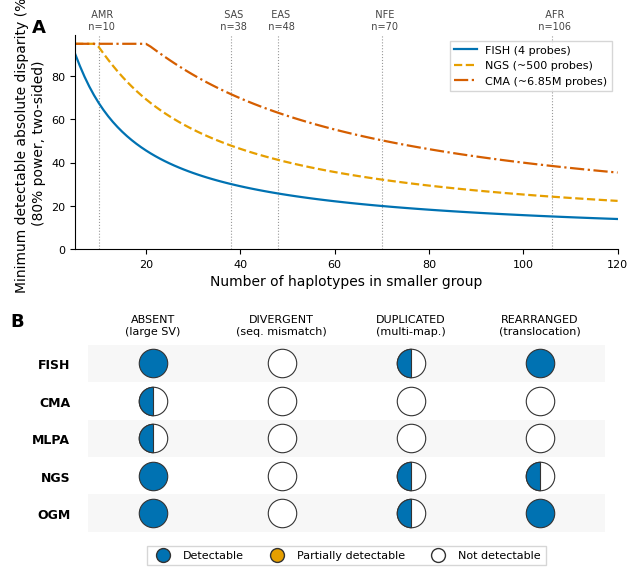

This chart was generated by the following Python code: (Note: this script raises an exception after producing the figure.)
#!/usr/bin/env python3
"""
Figure 5 (Supplementary): Statistical Power and Technology Detection Limitations

Panel A: Minimum detectable absolute disparity (%) as a function of haplotype
         count in the smaller comparison group, for three Bonferroni-correction
         tiers (FISH, NGS, CMA).

Panel B: Technology detection capability matrix showing which probe-failure
         modes each clinical technology can identify through coordinate
         projection alone.
"""

from pathlib import Path

import matplotlib.pyplot as plt
import numpy as np
from scipy.stats import norm

# ---------------------------------------------------------------------------
# Global style
# ---------------------------------------------------------------------------
plt.rcParams.update({
    "font.family": "sans-serif",
    "font.sans-serif": ["Arial", "Helvetica", "DejaVu Sans"],
    "font.size": 9,
    "axes.labelsize": 10,
    "axes.titlesize": 11,
    "xtick.labelsize": 8,
    "ytick.labelsize": 8,
    "legend.fontsize": 8,
    "figure.dpi": 300,
    "savefig.dpi": 300,
    "savefig.bbox": "tight",
    "pdf.fonttype": 42,       # TrueType in PDF for editability
    "ps.fonttype": 42,
})

# Colorblind-safe palette (Wong 2011, Nature Methods)
CB_BLUE = "#0072B2"
CB_ORANGE = "#E69F00"
CB_RED = "#D55E00"
CB_GREEN = "#009E73"
CB_PURPLE = "#CC79A7"
CB_GREY = "#999999"

PANEL_LABEL_KW = dict(fontsize=13, fontweight="bold", va="top", ha="left")


# ---------------------------------------------------------------------------
# Panel A helpers
# ---------------------------------------------------------------------------
def min_detectable_delta(
    n: np.ndarray,
    p2: float,
    alpha: float,
    power: float = 0.80,
    tol: float = 1e-6,
    max_iter: int = 200,
) -> np.ndarray:
    """
    Compute the minimum detectable absolute disparity delta = |p1 - p2| for a
    two-sided two-proportion z-test via bisection.

    Parameters
    ----------
    n : array-like
        Sample sizes for the smaller group (equal allocation assumed).
    p2 : float
        Baseline proportion (reference population coverage).
    alpha : float
        Significance level (already Bonferroni-adjusted).
    power : float
        Desired statistical power.
    tol : float
        Convergence tolerance for bisection.
    max_iter : int
        Maximum bisection iterations.

    Returns
    -------
    deltas : np.ndarray
        Minimum detectable absolute disparity for each n.
    """
    z_alpha = norm.ppf(1 - alpha / 2)  # two-sided
    n = np.asarray(n, dtype=float)
    deltas = np.empty_like(n)

    for i, ni in enumerate(n):
        lo, hi = 0.0, p2  # delta cannot exceed p2 (would make p1 < 0)
        for _ in range(max_iter):
            mid = (lo + hi) / 2
            p1 = p2 - mid
            p_bar = (p1 + p2) / 2
            se_null = np.sqrt(2 * p_bar * (1 - p_bar) / ni)
            se_alt = np.sqrt((p1 * (1 - p1) + p2 * (1 - p2)) / ni)
            if se_null == 0 or se_alt == 0:
                lo = mid
                continue
            achieved_power = norm.cdf((mid / se_alt) - (z_alpha * se_null / se_alt))
            if achieved_power < power:
                lo = mid
            else:
                hi = mid
            if hi - lo < tol:
                break
        deltas[i] = (lo + hi) / 2
    return deltas * 100  # convert to percentage


def draw_panel_a(ax: plt.Axes) -> None:
    """Draw the minimum detectable effect size panel."""
    ns = np.arange(5, 121)
    p2 = 0.95  # reference coverage

    corrections = [
        ("FISH (4 probes)", 0.05 / 4, CB_BLUE, "-"),
        ("NGS (~500 probes)", 0.05 / 500, CB_ORANGE, "--"),
        ("CMA (~6.85M probes)", 0.05 / 6_850_000, CB_RED, "-."),
    ]

    for label, alpha_adj, color, ls in corrections:
        deltas = min_detectable_delta(ns, p2, alpha_adj)
        ax.plot(ns, deltas, color=color, ls=ls, lw=1.6, label=label)

    # Actual sample sizes
    samples = [
        ("AFR", 106),
        ("NFE", 70),
        ("EAS", 48),
        ("SAS", 38),
        ("AMR", 10),
    ]
    for pop_label, n_val in samples:
        ax.axvline(n_val, color=CB_GREY, ls=":", lw=0.8, zorder=0)
        ax.text(
            n_val,
            1.02,
            f"  {pop_label}\n  n={n_val}",
            transform=ax.get_xaxis_transform(),
            fontsize=7,
            va="bottom",
            ha="center",
            color="#444444",
        )

    ax.set_xlabel("Number of haplotypes in smaller group")
    ax.set_ylabel("Minimum detectable absolute disparity (%)\n(80% power, two-sided)")
    ax.set_xlim(5, 120)
    ax.set_ylim(bottom=0)
    ax.legend(loc="upper right", frameon=True, edgecolor="#cccccc", fancybox=False)
    ax.spines["top"].set_visible(False)
    ax.spines["right"].set_visible(False)
    ax.text(-0.08, 1.08, "A", transform=ax.transAxes, **PANEL_LABEL_KW)


# ---------------------------------------------------------------------------
# Panel B helpers
# ---------------------------------------------------------------------------
TECHNOLOGIES = ["FISH", "CMA", "MLPA", "NGS", "OGM"]
FAILURE_MODES = ["ABSENT\n(large SV)", "DIVERGENT\n(seq. mismatch)",
                 "DUPLICATED\n(multi-map.)", "REARRANGED\n(translocation)"]

# 1 = full (detectable), 0.5 = half (partially), 0 = empty (not detectable)
MATRIX = np.array([
    [1.0, 0.0, 0.5, 1.0],   # FISH
    [0.5, 0.0, 0.0, 0.0],   # CMA
    [0.5, 0.0, 0.0, 0.0],   # MLPA
    [1.0, 0.0, 0.5, 0.5],   # NGS
    [1.0, 0.0, 0.5, 1.0],   # OGM
])

# Colors
FILL_COLOR = CB_BLUE
CIRCLE_EDGE = "#333333"


def draw_panel_b(ax: plt.Axes) -> None:
    """Draw the technology detection capability matrix using scatter markers.

    Uses display-coordinate marker sizes so circles remain round regardless
    of axis aspect ratio. Column positions are simple integers (0..3) and
    the subplot stretches to fill the available width, giving labels room.
    """
    from matplotlib.patches import Wedge

    n_rows = len(TECHNOLOGIES)
    n_cols = len(FAILURE_MODES)
    marker_sz = 420  # scatter marker area (points^2)

    # Light grid background
    for r in range(n_rows):
        bg_color = "#f7f7f7" if r % 2 == 0 else "white"
        ax.add_patch(plt.Rectangle((-0.5, r - 0.5), n_cols, 1,
                                   fc=bg_color, ec="none", zorder=0))

    # Plot filled, empty, half-filled glyphs
    for r in range(n_rows):
        for c in range(n_cols):
            val = MATRIX[r, c]
            if val == 1.0:
                ax.scatter(c, r, s=marker_sz, c=FILL_COLOR,
                           edgecolors=CIRCLE_EDGE, linewidths=0.8, zorder=3)
            elif val == 0.0:
                ax.scatter(c, r, s=marker_sz, c="white",
                           edgecolors=CIRCLE_EDGE, linewidths=0.8, zorder=3)
            else:
                # Half-filled: draw two wedges in data coords with a fixed
                # radius that we compute from the axes transform so they
                # look circular. Fall back to overlay approach: white circle
                # underneath + left-half wedge on top.
                ax.scatter(c, r, s=marker_sz, c="white",
                           edgecolors=CIRCLE_EDGE, linewidths=0.8, zorder=3)
                # Overlay a left-half-circle marker via custom path
                from matplotlib.path import Path as MPath
                theta = np.linspace(np.pi / 2, 3 * np.pi / 2, 60)
                lh_verts = np.column_stack([np.cos(theta), np.sin(theta)])
                lh_verts = np.vstack([lh_verts, lh_verts[0]])  # close
                lh_codes = [MPath.MOVETO] + [MPath.LINETO] * (len(theta) - 1) + [MPath.CLOSEPOLY]
                lh_path = MPath(lh_verts, lh_codes)
                ax.scatter(c, r, s=marker_sz, marker=lh_path, c=FILL_COLOR,
                           edgecolors=CIRCLE_EDGE, linewidths=0.8, zorder=4)

    # Axes formatting
    ax.set_xlim(-0.6, n_cols - 0.4)
    ax.set_ylim(-0.6, n_rows - 0.4)
    ax.set_xticks(range(n_cols))
    ax.set_xticklabels(FAILURE_MODES, fontsize=8, ha="center")
    ax.xaxis.set_ticks_position("top")
    ax.xaxis.set_label_position("top")
    ax.set_yticks(range(n_rows))
    ax.set_yticklabels(TECHNOLOGIES, fontsize=9, fontweight="bold")
    ax.invert_yaxis()
    # Do NOT set aspect="equal" -- let columns spread to fill the width

    # Remove spines
    for spine in ax.spines.values():
        spine.set_visible(False)
    ax.tick_params(axis="both", length=0)

    # Legend
    legend_elements = [
        plt.Line2D([0], [0], marker="o", color="w", markerfacecolor=FILL_COLOR,
                   markeredgecolor=CIRCLE_EDGE, markersize=10, lw=0,
                   label="Detectable"),
        plt.Line2D([0], [0], marker="o", color="w", markerfacecolor=CB_ORANGE,
                   markeredgecolor=CIRCLE_EDGE, markersize=10, lw=0,
                   label="Partially detectable"),
        plt.Line2D([0], [0], marker="o", color="w", markerfacecolor="white",
                   markeredgecolor=CIRCLE_EDGE, markersize=10, lw=0,
                   label="Not detectable"),
    ]
    ax.legend(
        handles=legend_elements,
        loc="lower center",
        bbox_to_anchor=(0.5, -0.18),
        ncol=3,
        frameon=True,
        edgecolor="#cccccc",
        fancybox=False,
        fontsize=8,
    )

    ax.text(-0.12, 1.15, "B", transform=ax.transAxes, **PANEL_LABEL_KW)


# ---------------------------------------------------------------------------
# Main
# ---------------------------------------------------------------------------
def main():
    fig = plt.figure(figsize=(7, 6.5))

    # Panel A occupies upper ~55% of figure, Panel B the lower ~45%
    gs = fig.add_gridspec(2, 1, height_ratios=[1.1, 1], hspace=0.45)

    ax_a = fig.add_subplot(gs[0])
    draw_panel_a(ax_a)

    ax_b = fig.add_subplot(gs[1])
    draw_panel_b(ax_b)

    # Output paths
    out_dir = Path(__file__).resolve().parent.parent / "figures"
    out_dir.mkdir(parents=True, exist_ok=True)

    for suffix in (".png", ".pdf"):
        out_path = out_dir / f"fig5_power_limitations{suffix}"
        fig.savefig(out_path, dpi=300, bbox_inches="tight", facecolor="white")
        print(f"Saved: {out_path}")

    plt.close(fig)


if __name__ == "__main__":
    main()
